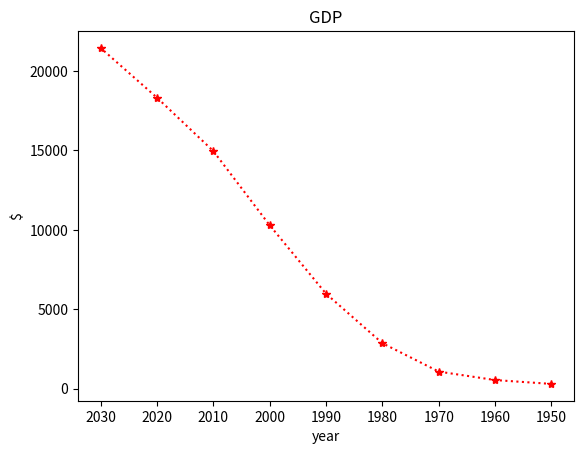

The matplotlib source for this figure:
import matplotlib.pyplot as plt

years = [1950, 1960, 1970, 1980, 1990, 2000, 2010, 2020, 2030]
gdp = [300, 543, 1075, 2862, 5979, 10289, 14958, 18320, 21448]

plt.plot(years, gdp, color='r', marker='*', linestyle='dotted')
plt.title('GDP')
plt.xlabel('year')
plt.ylabel('$')
plt.gca().invert_xaxis()
plt.show()